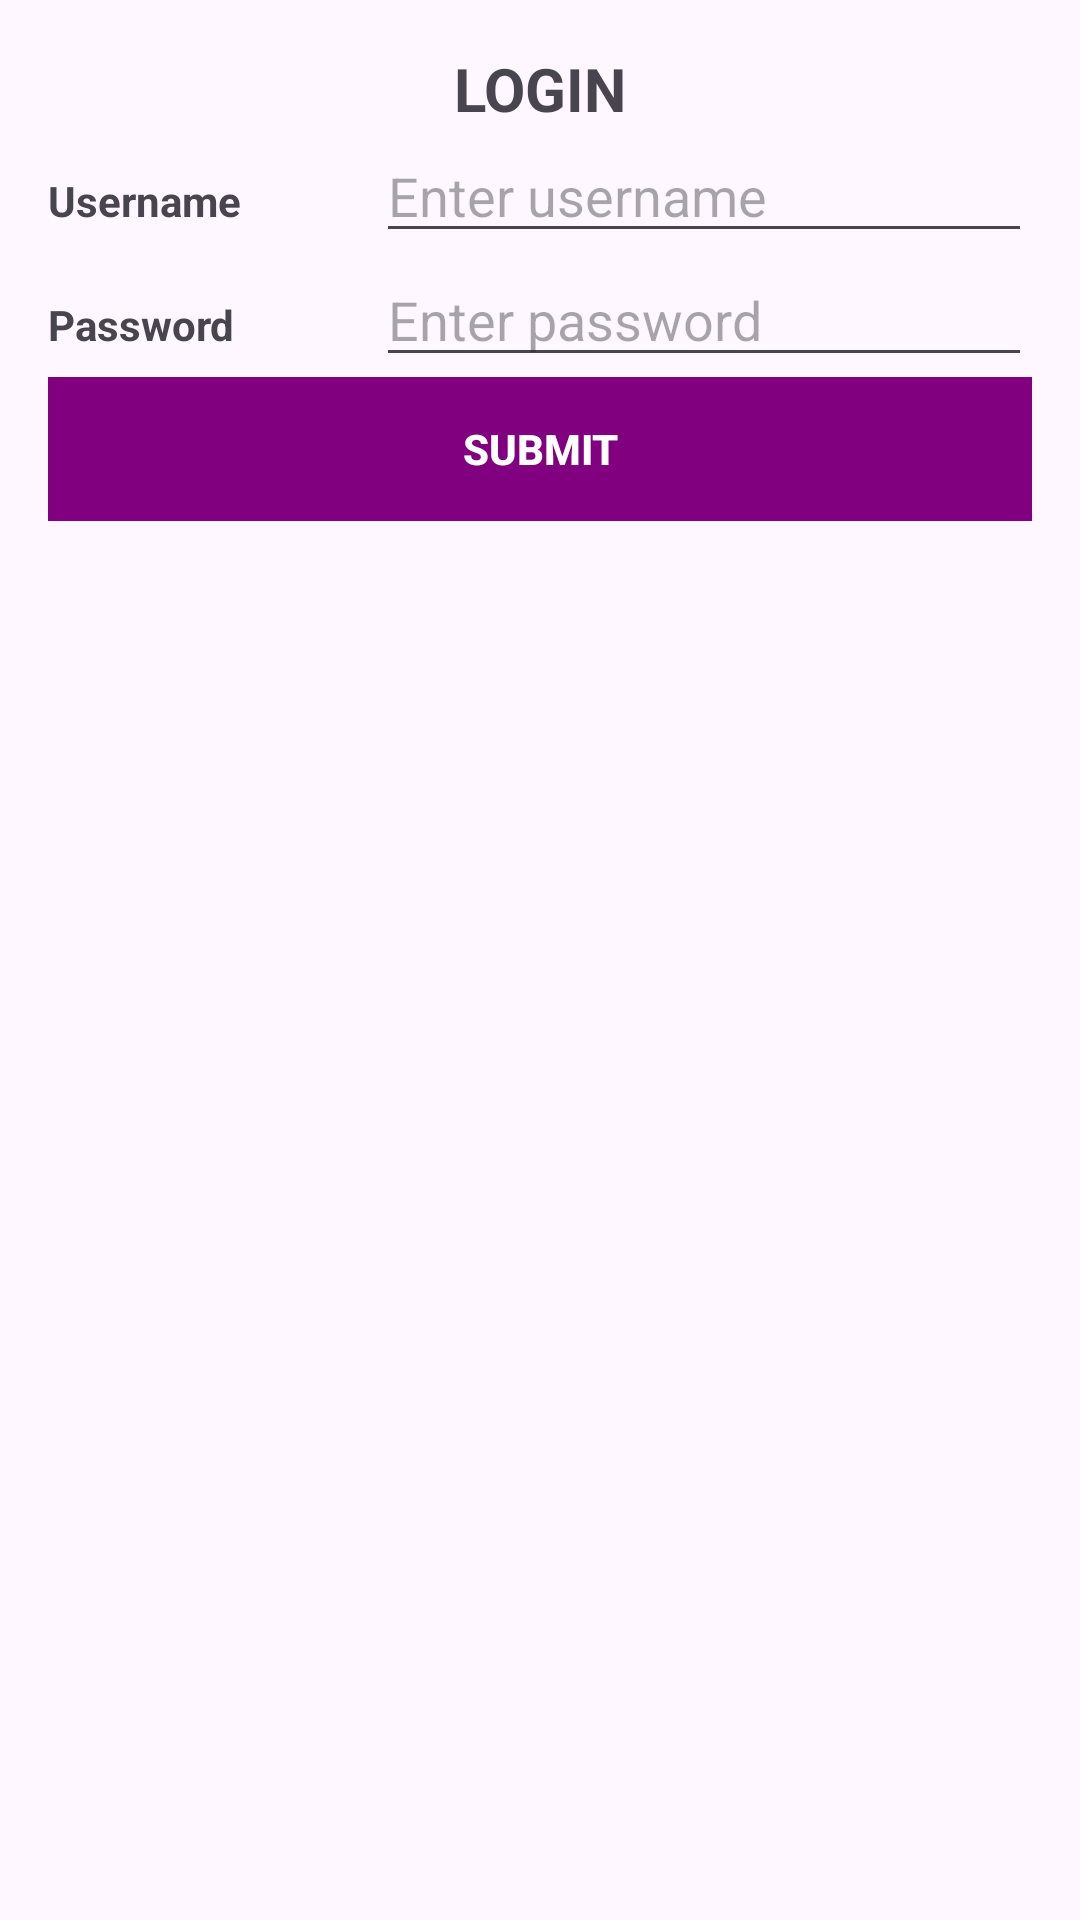

Reconstruct the res/layout file that produces this screen, plus the resources it refers to.
<!-- AndroidManifest.xml: application theme Theme.BTecCampusExpenseManager -->
<!-- res/layout/activity_login.xml -->
<?xml version="1.0" encoding="utf-8"?>
<LinearLayout xmlns:android="http://schemas.android.com/apk/res/android"
    android:orientation="vertical"
    android:layout_width="match_parent"
    android:layout_height="match_parent"
    android:padding="16dp">
    
    <TextView
        android:layout_width="match_parent"
        android:layout_height="wrap_content"
        android:text="@string/app_login"
        android:textSize="20sp"
        android:textStyle="bold"
        android:gravity="center" />
    
    <LinearLayout
        android:layout_width="match_parent"
        android:layout_height="wrap_content"
        android:orientation="horizontal">

        <TextView
            android:layout_width="0dp"
            android:layout_height="wrap_content"
            android:layout_weight="1"
            android:text="@string/username"
            android:textStyle="bold"
            android:textSize="14sp" />

        <EditText
            android:id="@+id/username"
            android:layout_width="0dp"
            android:layout_height="wrap_content"
            android:layout_weight="2"
            android:hint="@string/enter_username" />
    </LinearLayout>
    
    <LinearLayout
        android:layout_width="match_parent"
        android:layout_height="wrap_content"
        android:orientation="horizontal">

        <TextView
            android:layout_width="0dp"
            android:layout_height="wrap_content"
            android:layout_weight="1"
            android:text="@string/password"
            android:textStyle="bold"
            android:textSize="14sp" />

        <EditText
            android:id="@+id/password"
            android:layout_width="0dp"
            android:layout_height="wrap_content"
            android:layout_weight="2"
            android:autofillHints=""
            android:hint="@string/enter_password"
            android:inputType="textPassword" />
    </LinearLayout>
    
    <LinearLayout
        android:layout_width="match_parent"
        android:layout_height="wrap_content"
        android:orientation="horizontal">

        <Button
            android:id="@+id/submitLogin"
            android:layout_width="0dp"
            android:layout_height="wrap_content"
            android:layout_weight="1"
            android:text="@string/app_submit"
            android:textStyle="bold"
            android:textColor="#FFFFFF"
            android:background="#800080"
            android:gravity="center" />




















    </LinearLayout>


</LinearLayout>
<!-- resources referenced by this layout -->
<resources>
  <string name="app_login">LOGIN</string>
  <string name="app_submit">Submit</string>
  <string name="enter_password">Enter password</string>
  <string name="enter_username">Enter username</string>
  <string name="password">Password</string>
  <string name="username">Username</string>
  <style name="Theme.BTecCampusExpenseManager" parent="Base.Theme.BTecCampusExpenseManager" />
  <style name="Base.Theme.BTecCampusExpenseManager" parent="Theme.Material3.DayNight.NoActionBar">
          
          
      </style>
</resources>
